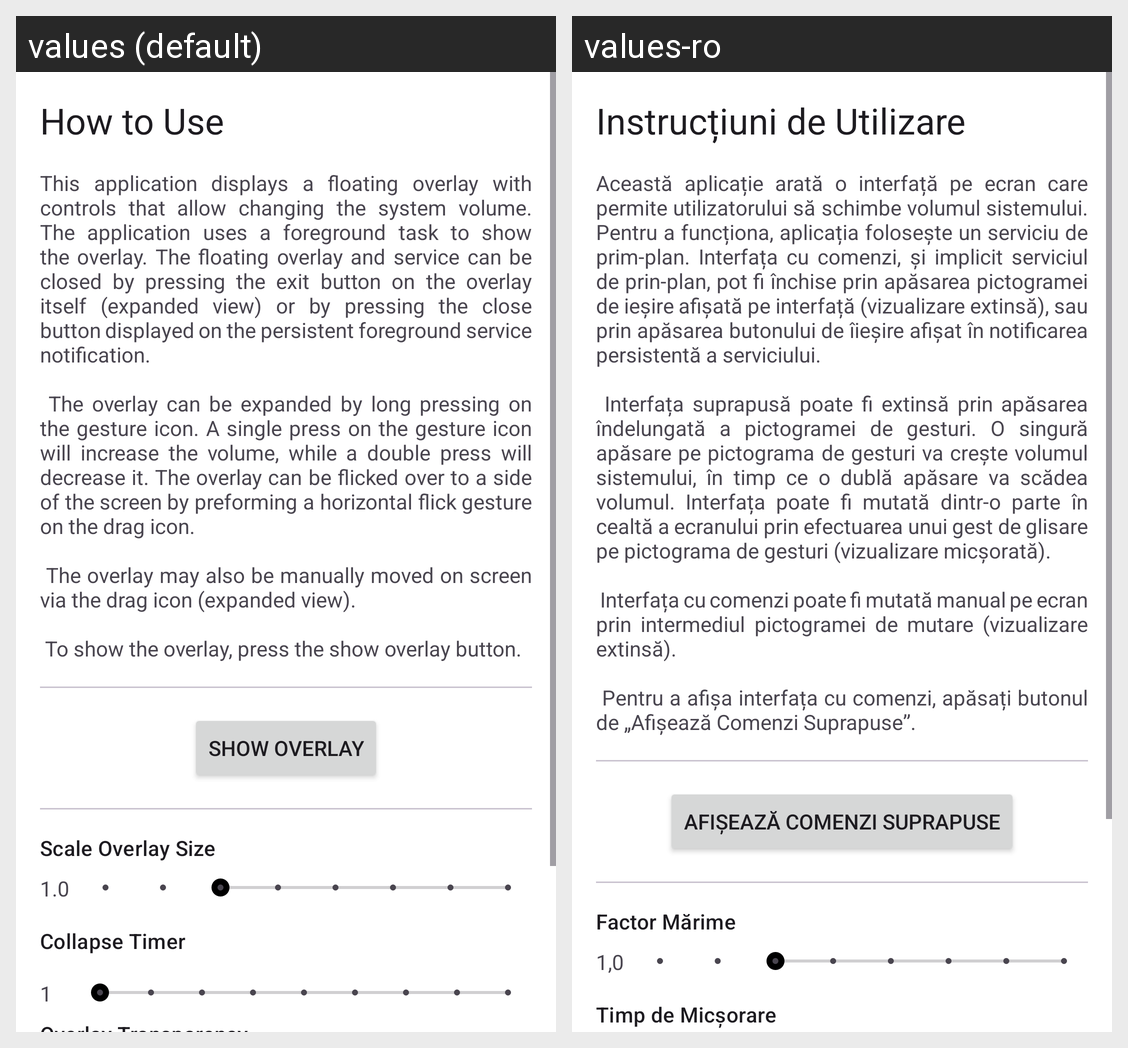

Here is an Android app screen in its default locale and in the app's own translations. Write out the translated-string differences for the strings that appear on this screen.
Android screen res/layout/activity_main.xml rendered under 2 locales, left to right: values (default), values-ro. Device: Nexus 5 (rendered at 1080×1920; each locale shown at half size, 540×960, under a caption strip naming it); theme AppTheme.
Strings drawn on this screen, with the default value and each locale's value (text and hints the layout hard-codes, and strings that could not be matched under every locale, appear in the picture but are not listed):

main_instructions_heading
  values: How to Use
  values-ro: Instrucțiuni de Utilizare

main_instructions_text
  values: This application displays a floating overlay with controls that allow changing the system volume. The application uses a foreground task to show the overlay. The floating overlay and service can be closed by pressing the exit button on the overlay itself (expanded view) or by pressing the close button displayed on the persistent foreground service notification. 
      
       The overlay can be expanded by …[clipped]
  values-ro: Această aplicație arată o interfață pe ecran care permite utilizatorului să schimbe volumul sistemului. Pentru a funcționa, aplicația folosește un serviciu de prim-plan. Interfața cu comenzi, și implicit serviciul de prin-plan, pot fi închise prin apăsarea pictogramei de ieșire afișată pe interfață (vizualizare extinsă), sau prin apăsarea butonului de îieșire afișat în notificarea persistentă a …[clipped]

main_show_overlay_btn
  values: Show Overlay
  values-ro: Afișează Comenzi Suprapuse

overlay_ui_scale
  values: Scale Overlay Size
  values-ro: Factor Mărime

overlay_ui_scale_placeholder
  values: 1.0
  values-ro: 1,0

overlay_timer_collapse
  values: Collapse Timer
  values-ro: Timp de Micșorare

overlay_transparency_placeholder
  values: 1.0
  values-ro: 1,0
